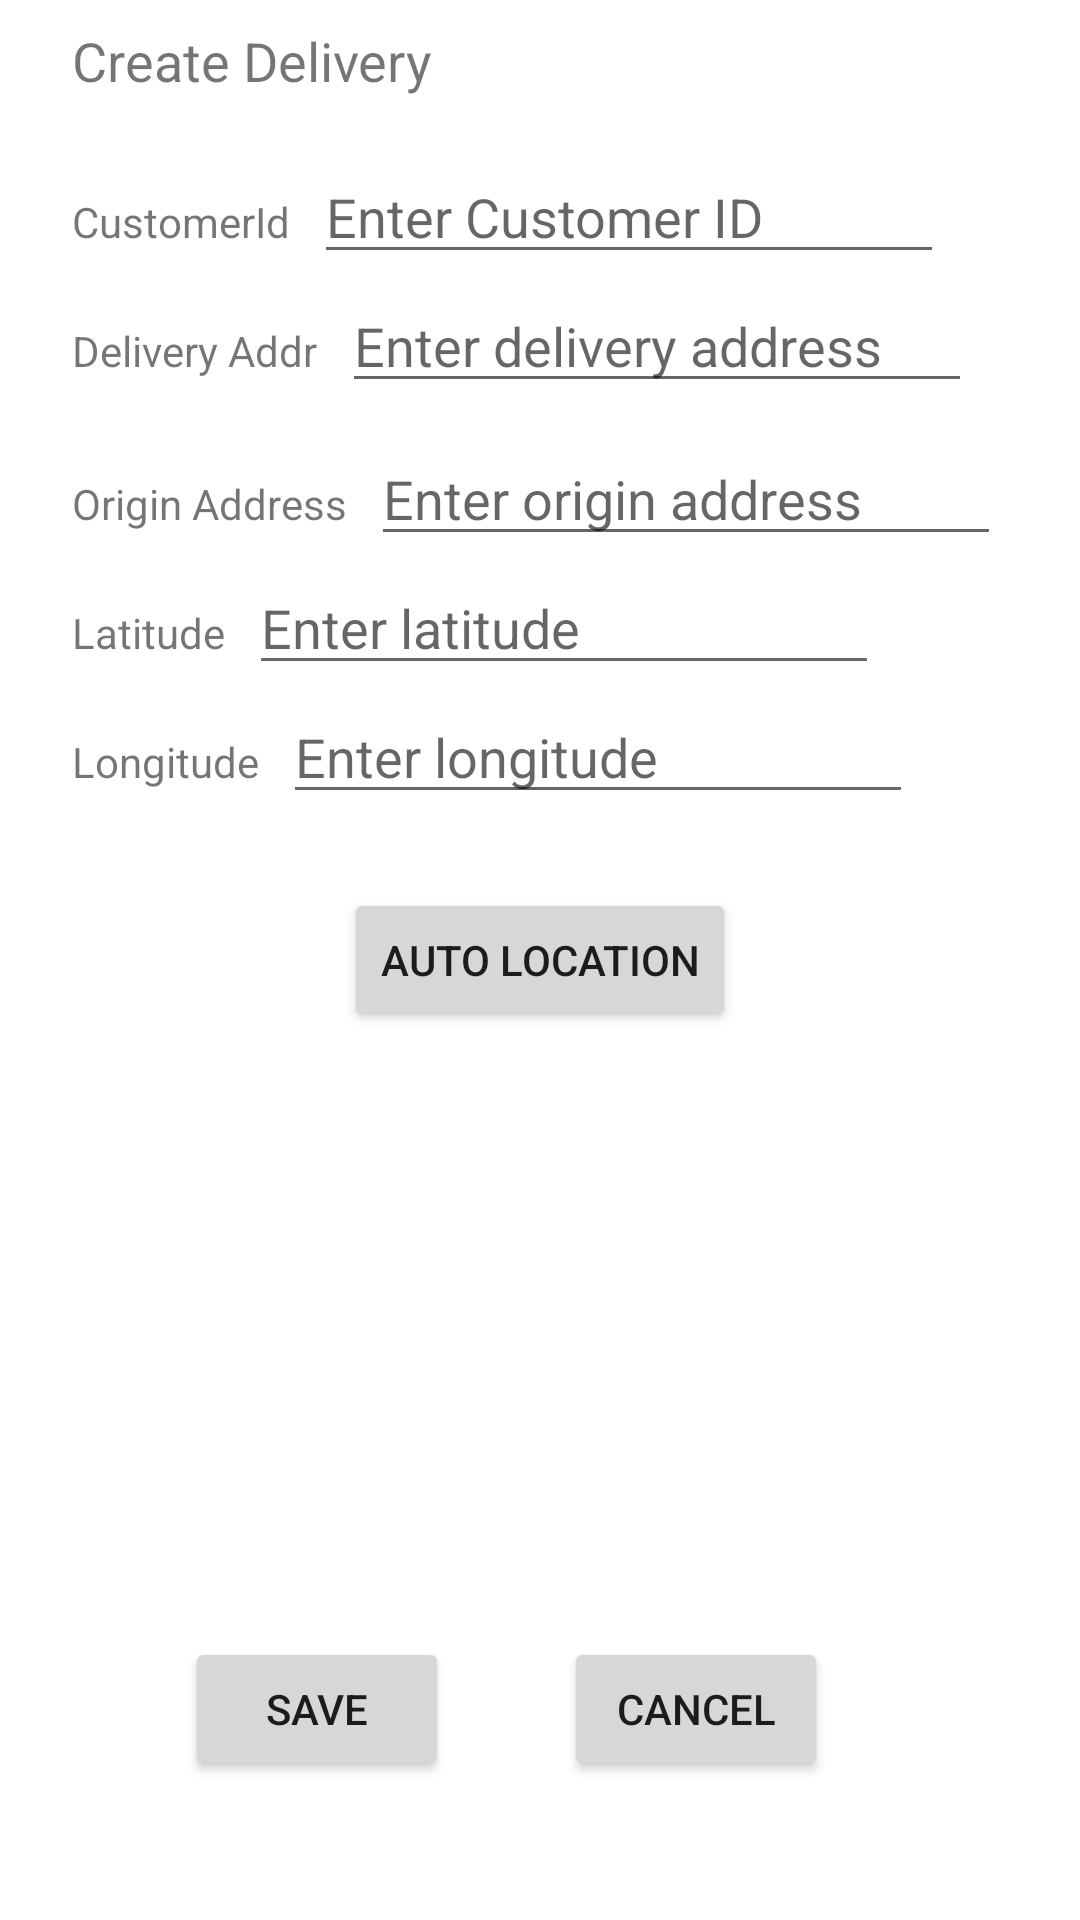

Android layout source for this screen:
<!-- AndroidManifest.xml: application theme Theme.IcmTqsProject -->
<!-- res/layout/activity_add_delivery.xml -->
<?xml version="1.0" encoding="utf-8"?>
<androidx.constraintlayout.widget.ConstraintLayout xmlns:android="http://schemas.android.com/apk/res/android"
    xmlns:app="http://schemas.android.com/apk/res-auto"
    xmlns:tools="http://schemas.android.com/tools"
    android:layout_width="match_parent"
    android:layout_height="match_parent"
    tools:context=".AddDeliveryActivity">

    <TextView
        android:id="@+id/newDelivery_textview"
        android:layout_width="wrap_content"
        android:layout_height="wrap_content"
        android:layout_marginStart="24dp"
        android:layout_marginTop="8dp"
        android:text="@string/create_delivery"
        android:textSize="18sp"
        app:layout_constraintStart_toStartOf="parent"
        app:layout_constraintTop_toTopOf="parent" />

    <TextView
        android:id="@+id/customerID_label"
        android:layout_width="wrap_content"
        android:layout_height="wrap_content"
        android:layout_marginStart="24dp"
        android:layout_marginTop="32dp"
        android:text="@string/customerid_label"
        app:layout_constraintStart_toStartOf="parent"
        app:layout_constraintTop_toBottomOf="@+id/newDelivery_textview" />

    <EditText
        android:id="@+id/customerID_text"
        android:layout_width="wrap_content"
        android:layout_height="wrap_content"
        android:layout_marginStart="8dp"
        android:ems="10"
        android:hint="@string/enter_customer_id"
        android:inputType="textPersonName"
        app:layout_constraintBaseline_toBaselineOf="@+id/customerID_label"
        app:layout_constraintStart_toEndOf="@+id/customerID_label" />

    <TextView
        android:id="@+id/delivery_address_label"
        android:layout_width="wrap_content"
        android:layout_height="wrap_content"
        android:layout_marginStart="24dp"
        android:layout_marginTop="24dp"
        android:text="@string/delivery_addr"
        app:layout_constraintStart_toStartOf="parent"
        app:layout_constraintTop_toBottomOf="@+id/customerID_label" />

    <EditText
        android:id="@+id/delivery_address_text"
        android:layout_width="wrap_content"
        android:layout_height="wrap_content"
        android:layout_marginStart="8dp"
        android:ems="10"
        android:hint="@string/enter_delivery_address"
        android:inputType="textMultiLine"
        app:layout_constraintBaseline_toBaselineOf="@+id/delivery_address_label"
        app:layout_constraintStart_toEndOf="@+id/delivery_address_label" />

    <TextView
        android:id="@+id/origin_address_label"
        android:layout_width="wrap_content"
        android:layout_height="wrap_content"
        android:layout_marginStart="24dp"
        android:layout_marginTop="24dp"
        android:text="@string/origin_address"
        app:layout_constraintStart_toStartOf="parent"
        app:layout_constraintTop_toBottomOf="@+id/delivery_address_text" />

    <EditText
        android:id="@+id/origin_address_text"
        android:layout_width="wrap_content"
        android:layout_height="wrap_content"
        android:layout_marginStart="8dp"
        android:ems="10"
        android:hint="@string/enter_origin_address"
        android:inputType="textMultiLine"
        app:layout_constraintBaseline_toBaselineOf="@+id/origin_address_label"
        app:layout_constraintStart_toEndOf="@+id/origin_address_label" />

    <TextView
        android:id="@+id/lat_lab"
        android:layout_width="wrap_content"
        android:layout_height="wrap_content"
        android:layout_marginStart="24dp"
        android:layout_marginTop="24dp"
        android:text="@string/latitude"
        app:layout_constraintStart_toStartOf="parent"
        app:layout_constraintTop_toBottomOf="@+id/origin_address_label" />

    <EditText
        android:id="@+id/lat_text"
        android:layout_width="wrap_content"
        android:layout_height="wrap_content"
        android:layout_marginStart="8dp"
        android:ems="10"
        android:hint="@string/enter_latitude"
        android:inputType="numberDecimal"
        app:layout_constraintBaseline_toBaselineOf="@+id/lat_lab"
        app:layout_constraintStart_toEndOf="@+id/lat_lab" />

    <TextView
        android:id="@+id/long_lab"
        android:layout_width="wrap_content"
        android:layout_height="wrap_content"
        android:layout_marginStart="24dp"
        android:layout_marginTop="24dp"
        android:text="@string/longitude"
        app:layout_constraintStart_toStartOf="parent"
        app:layout_constraintTop_toBottomOf="@+id/lat_lab" />

    <EditText
        android:id="@+id/long_text"
        android:layout_width="wrap_content"
        android:layout_height="wrap_content"
        android:layout_marginStart="8dp"
        android:ems="10"
        android:hint="@string/enter_longitude"
        android:inputType="numberDecimal"
        app:layout_constraintBaseline_toBaselineOf="@+id/long_lab"
        app:layout_constraintStart_toEndOf="@+id/long_lab" />

    <Button
        android:id="@+id/autoLocation"
        android:layout_width="wrap_content"
        android:layout_height="wrap_content"
        android:text="@string/auto_location"
        app:layout_constraintBottom_toBottomOf="parent"
        app:layout_constraintEnd_toEndOf="parent"
        app:layout_constraintStart_toStartOf="parent"
        app:layout_constraintTop_toTopOf="parent" />

    <Button
        android:id="@+id/CancelAddButton"
        android:layout_width="wrap_content"
        android:layout_height="wrap_content"
        android:layout_marginEnd="84dp"
        android:text="@string/cancel"
        app:layout_constraintBottom_toBottomOf="parent"
        app:layout_constraintEnd_toEndOf="parent"
        app:layout_constraintTop_toTopOf="parent"
        app:layout_constraintVertical_bias="0.922" />

    <Button
        android:id="@+id/SaveDeliveryButton"
        android:layout_width="wrap_content"
        android:layout_height="wrap_content"
        android:text="@string/save"
        app:layout_constraintBottom_toBottomOf="parent"
        app:layout_constraintEnd_toStartOf="@+id/CancelAddButton"
        app:layout_constraintHorizontal_bias="0.618"
        app:layout_constraintStart_toStartOf="parent"
        app:layout_constraintTop_toTopOf="parent"
        app:layout_constraintVertical_bias="0.922" />

</androidx.constraintlayout.widget.ConstraintLayout>
<!-- resources referenced by this layout -->
<resources>
  <string name="auto_location">Auto Location</string>
  <string name="cancel">Cancel</string>
  <string name="create_delivery">Create Delivery</string>
  <string name="customerid_label">CustomerId</string>
  <string name="delivery_addr">Delivery Addr</string>
  <string name="enter_customer_id">Enter Customer ID</string>
  <string name="enter_delivery_address">Enter delivery address</string>
  <string name="enter_latitude">Enter latitude</string>
  <string name="enter_longitude">Enter longitude</string>
  <string name="enter_origin_address">Enter origin address</string>
  <string name="latitude">Latitude</string>
  <string name="longitude">Longitude</string>
  <string name="origin_address">Origin Address</string>
  <string name="save">Save</string>
  <style name="Theme.IcmTqsProject" parent="Theme.MaterialComponents.DayNight.DarkActionBar">
          
          <item name="colorPrimary">@color/purple_500</item>
          <item name="colorPrimaryVariant">@color/purple_700</item>
          <item name="colorOnPrimary">@color/white</item>
          
          <item name="colorSecondary">@color/teal_200</item>
          <item name="colorSecondaryVariant">@color/teal_700</item>
          <item name="colorOnSecondary">@color/black</item>
          
          <item name="android:statusBarColor" tools:targetApi="l">?attr/colorPrimaryVariant</item>
          
      </style>
  <color name="purple_500">#FF6200EE</color>
  <color name="purple_700">#FF3700B3</color>
  <color name="white">#FFFFFFFF</color>
  <color name="teal_200">#FF03DAC5</color>
  <color name="teal_700">#FF018786</color>
  <color name="black">#FF000000</color>
</resources>
